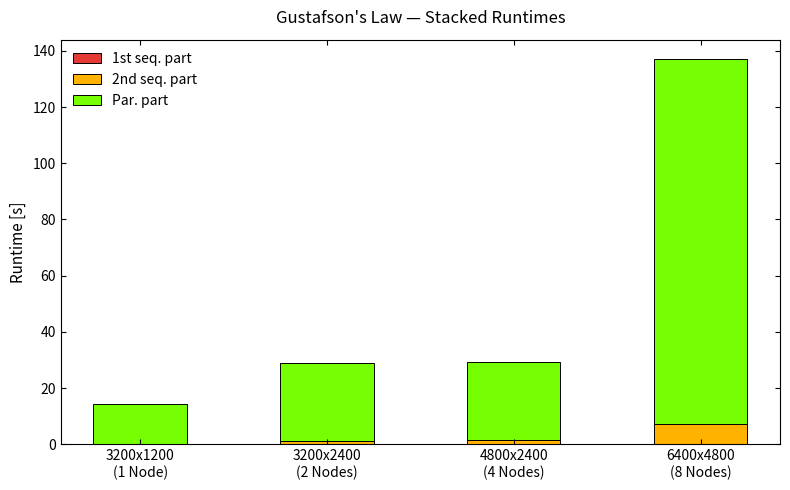
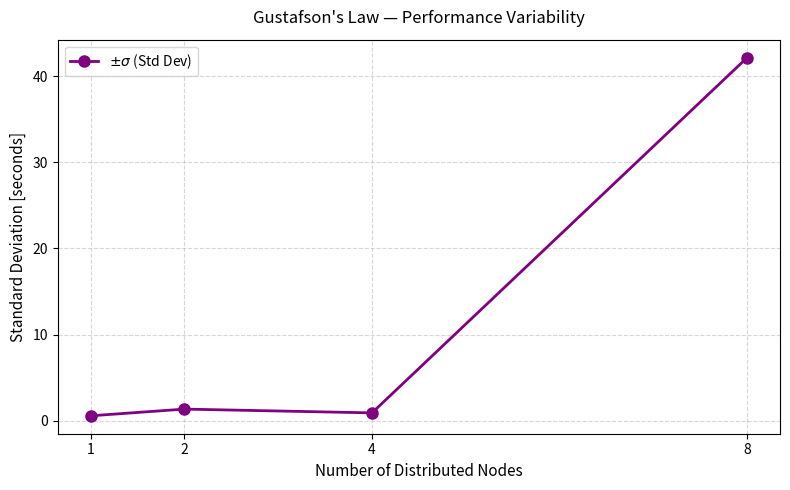
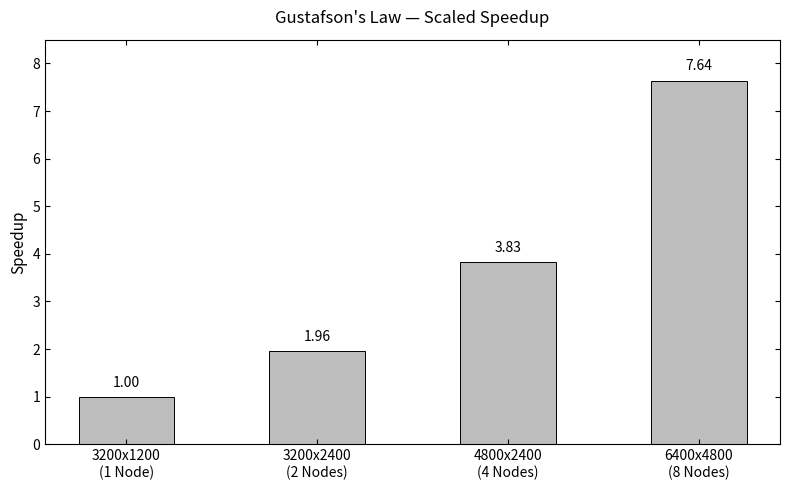

Generate these figures, in order, with matplotlib:
import matplotlib.pyplot as plt
import numpy as np

sizes = ["3200x1200\n(1 Node)", "3200x2400\n(2 Nodes)", "4800x2400\n(4 Nodes)", "6400x4800\n(8 Nodes)"]
nodes = [1, 2, 4, 8]

seq1 = np.array([0.004, 0.003, 0.002, 0.004])
parallel = np.array([14.441, 27.682, 27.492, 130.054])
seq2 = np.array([0.005, 1.163, 1.655, 7.071])
stds = [0.55, 1.33, 0.89, 42.19]
scaled_speedup = [1.00, 1.96, 3.83, 7.64]

C_SEQ1 = "#e53935" 
C_SEQ2 = "#ffb300" 
C_PAR  = "#76ff03" 

# FIGURE 1: GUSTAFSON'S STACKED RUNTIME CHART
fig, ax = plt.subplots(figsize=(8, 5))
x = np.arange(len(sizes))
b1 = ax.bar(x, seq1, color=C_SEQ1, edgecolor='black', linewidth=0.7, width=0.5)
b2 = ax.bar(x, seq2, bottom=seq1, color=C_SEQ2, edgecolor='black', linewidth=0.7, width=0.5)
b3 = ax.bar(x, parallel, bottom=seq1+seq2, color=C_PAR, edgecolor='black', linewidth=0.7, width=0.5)
ax.set_title("Gustafson's Law — Stacked Runtimes", fontsize=12, pad=12)
ax.set_xticks(x)
ax.set_xticklabels(sizes)
ax.set_ylabel("Runtime [s]", fontsize=11)
ax.tick_params(direction='in', top=True, right=True)
ax.legend([b1, b2, b3], ["1st seq. part", "2nd seq. part", "Par. part"], frameon=False, loc="upper left")
plt.tight_layout()
plt.savefig("gustafson_stacked_runtimes.png", dpi=300)

# FIGURE 2: PERFORMANCE VARIABILITY CHART
plt.figure(figsize=(8, 5))
plt.plot(nodes, stds, marker='o', color='purple', linewidth=2, markersize=8, label=r"$\pm\sigma$ (Std Dev)")
plt.title("Gustafson's Law — Performance Variability", fontsize=12, pad=12)
plt.xlabel("Number of Distributed Nodes", fontsize=11)
plt.ylabel("Standard Deviation [seconds]", fontsize=11)
plt.xticks(nodes)
plt.grid(True, linestyle="--", alpha=0.5)
plt.legend(fontsize=10)
plt.tight_layout()
plt.savefig("gustafson_std_deviation.png", dpi=300)

# FIGURE 3: GUSTAFSON'S SPEEDUP CHART (Matching gray-bar style)
plt.figure(figsize=(8, 5))
bars = plt.bar(sizes, scaled_speedup, color="#bdbdbd", edgecolor='black', linewidth=0.7, width=0.5)
plt.title("Gustafson's Law — Scaled Speedup", fontsize=12, pad=12)
plt.ylabel("Speedup", fontsize=11)
plt.ylim(0, 8.5)
plt.gca().tick_params(direction='in', top=True, right=True)

for bar in bars:
    height = bar.get_height()
    plt.text(bar.get_x() + bar.get_width()/2., height + 0.15, f"{height:.2f}", ha='center', va='bottom', fontsize=10)
plt.tight_layout()
plt.savefig("gustafson_speedups.png", dpi=300)
